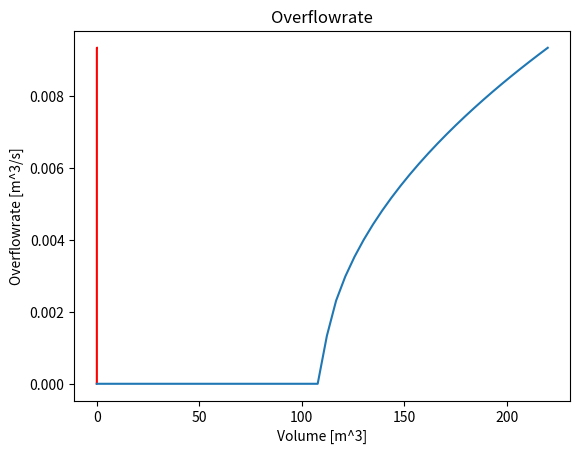

Write the Python code that produced this figure. (Note: this script raises an exception after producing the figure.)
import numpy as np
import matplotlib.pyplot as plt
from scipy.integrate import quad
import scipy.optimize as optimize
"""
V = N_L_tot * Vm_L
Vm_L = (Nme_L/N_L_tot) * Vm_me * (Niso_L/N_L_tot) * Vm_iso
Vm_me = M_Me/1000/dens_Me
Vm_iso = M_Iso/1000/dens_Iso
"""
#tube: 3/8" x 22 swg
A_tube = 0.25 * 8.103 *1e-3 * np.pi
g = 9.81

"""Import def Overflow in code"""

def Overflow(V):
    A_tube = 0.25 * 8.103 * 1e-3 * np.pi #3/8" x 22 SWG
    g = 9.81
    V_max = 0.00484*np.pi #m^3
    depth_reboiler = 400 #mm
    r_reboiler = 110 #mm
    

    if V<0:
        return 0
    elif V>V_max:
        return np.sqrt(2*g*((110)*1e-3)) * A_tube
    else:
        S = V*1e9/depth_reboiler #1e9 to convert to mm^3
        def w(x):
            return 2 * (2*r_reboiler*x-x**2)**(1/2)

        def integral(x,S):
            result, _ = quad(w,0,x)
            return result - S

    
        x_initial = r_reboiler
        x_solution = optimize.fsolve(integral, x_initial, args=(S,), maxfev=800)
        h = x_solution[0]
        if h < 110:
            flow = 0
        else:
            flow = np.sqrt(2*g*((h-110)*1e-3)) * A_tube
        return flow




def overflow1(x):
    if x<110:
        return 0
    else: 
        return np.sqrt(2*g*((x-110)*1e-3)) * A_tube

V_max2 = 0.00484*np.pi


x2 = np.linspace(0,1.2*V_max2)
y2 = [Overflow(x2) for x2 in x2]
plt.plot(x2,y2, c="r")
plt.xlabel("Volume [m^3]")
plt.ylabel("Overflowrate [m^3/s]")
plt.title("Overflowrate")
plt.show()


x = np.linspace(0,220)
y = [overflow1(x) for x in x]
plt.plot(x,y)
plt.show()
                
print(H_r(0.00484*np.pi*0.5))

Area_tray = ((50 * 1e-3) ** 2) * 0.25* np.pi

print(Area_tray)
